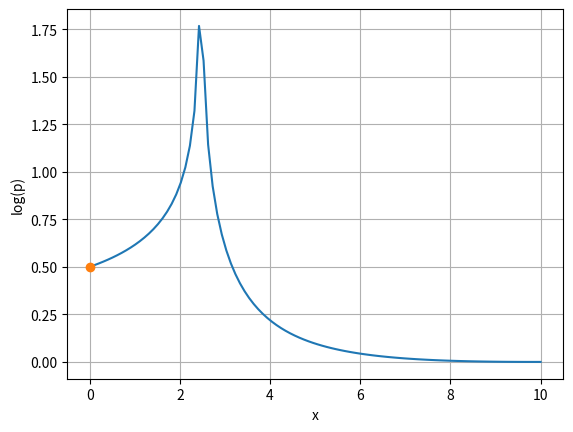

Recreate this plot in Python.
# -*- coding: utf-8 -*-
"""
Created on Wed Feb 08 16:38:43 2017

@author: SS
"""

import numpy as np
import matplotlib.pyplot as plt

x = np.linspace(0,10,100)
y = (1/(2*x))*(np.log(1 + (np.tan(np.sqrt(x)))**2))
plt.plot(x,y)
plt.grid()
plt.xlabel('x')
plt.ylabel('log(p)')
plt.plot(0,0.5,'o')
plt.savefig('problem 29.eps',format = 'eps')
